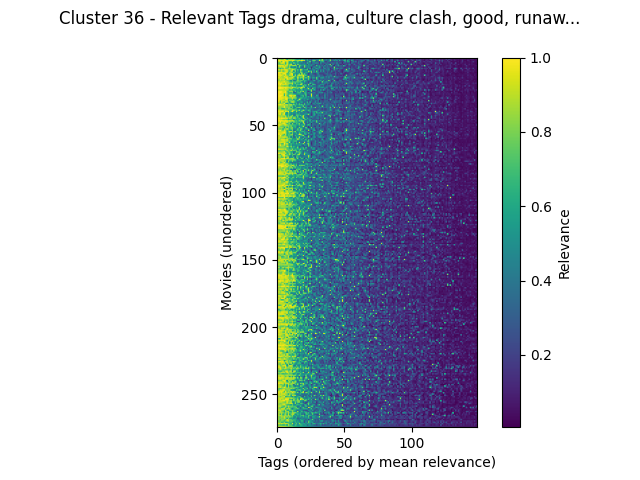

The file beside this chart, header and first rows:
movieId, drama, culture clash, good, runaway, betrayal, mentor, weird, unlikely friendships, original, independent film, melancholic, greed, life & death, drinking, catastrophe, childhood, prejudice, light, dialogue, adaptation, sacrifice, family, life philosophy
Mr. Holland's Opus (1995), 0.8185, 0.7045, 0.7893, 0.8028, 0.8705, 0.9778, 0.5347, 0.8028, 0.6552, 0.515, 0.515, 0.4532, 0.7053, 0.4532, 0.6855, 0.6032, 0.3602, 0.5745, 0.4052, 0.3952, 0.6255, 0.5627, 0.6292
Immortal Beloved (1994), 0.8885, 0.7842, 0.7842, 0.7177, 0.7245, 0.942, 0.7842, 0.424, 0.7215, 0.687, 0.7525, 0.6455, 0.6687, 0.6212, 0.4892, 0.412, 0.5513, 0.2752, 0.5765, 0.4297, 0.3105, 0.213, 0.566
Forrest Gump (1994), 0.9718, 0.991, 0.9762, 0.9677, 0.9677, 0.9473, 0.9718, 0.9677, 0.912, 0.9525, 0.9062, 0.9718, 0.972, 0.7577, 0.7988, 0.8388, 0.9058, 0.893, 0.9998, 0.8887, 0.9058, 0.3417, 0.6693
Bronx Tale, A (1993), 0.825, 0.9215, 0.9215, 0.7308, 0.999, 0.9573, 0.825, 0.9802, 0.7922, 0.6135, 0.63, 0.7937, 0.5615, 0.522, 0.5623, 0.8057, 0.5108, 0.557, 0.688, 0.3013, 0.379, 0.2682, 0.4123
With Honors (1994), 0.9692, 0.6508, 0.8485, 0.9692, 0.9692, 0.8975, 0.5935, 0.9692, 0.7465, 0.5557, 0.679, 0.3832, 0.902, 0.5603, 0.5443, 0.581, 0.4535, 0.427, 0.34, 0.392, 0.46, 0.239, 0.774
King of the Hill (1993), 0.8153, 0.8062, 0.7808, 0.8025, 0.7763, 0.883, 0.7545, 0.9845, 0.7523, 0.7763, 0.9593, 0.5972, 0.3172, 0.7763, 0.4477, 0.878, 0.552, 0.5232, 0.4402, 0.5473, 0.552, 0.4595, 0.2298
Philadelphia (1993), 0.9775, 0.9708, 0.9775, 0.9705, 0.9705, 0.8382, 0.9635, 0.9125, 0.7185, 0.8702, 0.776, 0.868, 0.9137, 0.868, 0.7665, 0.2, 0.7985, 0.7228, 0.5395, 0.4467, 0.7905, 0.5423, 0.4665
Rudy (1993), 0.8485, 0.8485, 0.9317, 0.8395, 0.9407, 0.976, 0.8485, 0.7788, 0.6687, 0.8395, 0.3385, 0.4502, 0.4233, 0.3095, 0.6567, 0.476, 0.8395, 0.462, 0.266, 0.2737, 0.8395, 0.449, 0.38
Saint of Fort Washington, The (1993), 0.7772, 0.7772, 0.6445, 0.7772, 0.709, 0.9087, 0.7792, 0.7455, 0.8285, 0.9197, 0.7792, 0.7772, 0.673, 0.726, 0.635, 0.3267, 0.5138, 0.5135, 0.518, 0.431, 0.369, 0.2607, 0.6288
It's a Wonderful Life (1946), 0.9695, 0.9695, 0.8615, 0.9535, 0.8935, 0.9325, 0.9695, 0.9325, 0.7937, 0.7737, 0.8348, 0.9695, 0.895, 0.7737, 0.5148, 0.826, 0.475, 0.9535, 0.8348, 0.4537, 0.6242, 0.6515, 0.7495
Rebel Without a Cause (1955), 0.7772, 0.7772, 0.7772, 0.9055, 0.6965, 0.8225, 0.9197, 0.957, 0.7768, 0.6767, 0.9197, 0.8328, 0.3685, 0.8467, 0.454, 0.649, 0.4457, 0.7672, 0.621, 0.4207, 0.4457, 0.5018, 0.3892
On Golden Pond (1981), 0.9798, 0.9925, 0.9655, 0.9655, 0.9317, 0.9317, 0.9655, 0.9028, 0.6785, 0.8502, 0.8502, 0.7107, 0.7905, 0.6567, 0.515, 0.633, 0.44, 0.7875, 0.815, 0.4537, 0.44, 0.6198, 0.5288
My Left Foot (1989), 0.961, 0.9788, 0.928, 0.847, 0.961, 0.9898, 0.9683, 0.6575, 0.728, 0.7935, 0.9683, 0.9683, 0.5335, 0.6365, 0.4615, 0.5218, 0.7935, 0.4782, 0.9683, 0.4988, 0.7935, 0.4293, 0.3897
To Kill a Mockingbird (1962), 0.9712, 0.9712, 0.965, 0.965, 0.8835, 0.8048, 0.9712, 0.8048, 0.7378, 0.9177, 0.885, 0.9712, 0.4245, 0.9177, 0.4487, 0.8545, 0.9465, 0.9113, 0.859, 0.9665, 0.7177, 0.8025, 0.398
Dead Poets Society (1989), 0.9385, 0.9243, 0.9385, 0.8798, 0.849, 0.9647, 0.9243, 0.9375, 0.803, 0.7053, 0.8177, 0.823, 0.9058, 0.7053, 0.6545, 0.869, 0.7035, 0.7365, 0.7365, 0.9675, 0.7035, 0.3565, 0.6965
Stand by Me (1986), 0.9647, 0.9647, 0.8842, 0.9075, 0.8425, 0.8815, 0.9647, 0.9912, 0.856, 0.9075, 0.9075, 0.9647, 0.774, 0.5258, 0.6178, 0.976, 0.6587, 0.8217, 0.7848, 0.861, 0.6587, 0.8137, 0.6115
Fried Green Tomatoes (1991), 0.8985, 0.8547, 0.9545, 0.8985, 0.919, 0.9393, 0.7053, 0.9918, 0.9133, 0.8547, 0.894, 0.7027, 0.7183, 0.7027, 0.4862, 0.8558, 0.5225, 0.6068, 0.3488, 0.953, 0.5225, 0.3612, 0.4758
Field of Dreams (1989), 0.8542, 0.8482, 0.9028, 0.841, 0.8913, 0.8913, 0.841, 0.7882, 0.7568, 0.6645, 0.4475, 0.7232, 0.351, 0.4005, 0.6438, 0.8402, 0.6645, 0.725, 0.753, 0.594, 0.6645, 0.6318, 0.4015
Shine (1996), 0.9235, 0.9615, 0.8725, 0.9235, 0.9235, 0.981, 0.8725, 0.8782, 0.809, 0.706, 0.6445, 0.7382, 0.7378, 0.698, 0.744, 0.728, 0.706, 0.698, 0.4988, 0.398, 0.706, 0.4602, 0.3578
Sling Blade (1996), 0.9775, 0.9775, 0.9775, 0.9775, 0.8755, 0.842, 0.9775, 0.841, 0.8747, 0.846, 0.8348, 0.9297, 0.588, 0.8097, 0.5685, 0.667, 0.5202, 0.6607, 0.8348, 0.4665, 0.4375, 0.27, 0.4625
Jerry Maguire (1996), 0.9982, 0.9473, 0.9982, 0.916, 0.9473, 0.9323, 0.9375, 0.8893, 0.815, 0.6695, 0.6573, 0.815, 0.543, 0.5685, 0.7023, 0.7085, 0.6695, 0.8745, 0.8745, 0.3515, 0.6695, 0.601, 0.3462
Joy Luck Club, The (1993), 0.8133, 0.9425, 0.8955, 0.8133, 0.8133, 0.7312, 0.7663, 0.8133, 0.7202, 0.6048, 0.8015, 0.5677, 0.6008, 0.4732, 0.7083, 0.4667, 0.4672, 0.4027, 0.4922, 0.8905, 0.6, 0.7643, 0.3027
Good Will Hunting (1997), 0.9982, 0.9882, 0.9982, 0.9882, 0.972, 0.979, 0.9858, 0.9547, 0.9217, 0.8833, 0.8402, 0.9812, 0.8453, 0.8402, 0.7338, 0.763, 0.812, 0.85, 0.9775, 0.7882, 0.812, 0.2015, 0.698
As Good as It Gets (1997), 0.9888, 0.9885, 0.9888, 0.9742, 0.974, 0.875, 0.9802, 0.9113, 0.8295, 0.8108, 0.8965, 0.8205, 0.6142, 0.6783, 0.6867, 0.8022, 0.543, 0.8375, 0.8375, 0.454, 0.543, 0.4758, 0.6458
Cool, Dry Place, A (1998), 0.885, 0.885, 0.885, 0.8847, 0.8847, 0.914, 0.885, 0.8847, 0.7935, 0.6012, 0.7143, 0.6012, 0.7608, 0.6012, 0.5188, 0.5373, 0.5625, 0.5008, 0.7332, 0.3572, 0.5625, 0.5055, 0.4512
How Green Was My Valley (1941), 0.988, 0.988, 0.988, 0.988, 0.9293, 0.9293, 0.988, 0.7512, 0.6953, 0.8368, 0.8368, 0.8288, 0.3755, 0.7897, 0.4965, 0.6767, 0.484, 0.79, 0.6675, 0.9273, 0.422, 0.6833, 0.2435
Going My Way (1944), 0.9992, 0.9988, 0.9992, 0.9822, 0.944, 0.944, 0.9822, 0.8005, 0.6667, 0.681, 0.652, 0.756, 0.2973, 0.3327, 0.502, 0.6835, 0.681, 0.7053, 0.4095, 0.3832, 0.681, 0.6555, 0.3217
Kramer vs. Kramer (1979), 0.9708, 0.993, 0.9607, 0.9607, 0.9708, 0.6883, 0.9607, 0.8095, 0.6957, 0.7107, 0.7617, 0.7, 0.6498, 0.5607, 0.5215, 0.5827, 0.6138, 0.5068, 0.5032, 0.3762, 0.6138, 0.7675, 0.3287
Ordinary People (1980), 0.9975, 0.9948, 0.9975, 0.9948, 0.9673, 0.6312, 0.9948, 0.7025, 0.7183, 0.9673, 0.9673, 0.8878, 0.8953, 0.9673, 0.528, 0.337, 0.372, 0.5242, 0.6295, 0.6973, 0.372, 0.801, 0.2635
Terms of Endearment (1983), 0.9948, 0.9912, 0.9948, 0.9597, 0.9135, 0.91, 0.9597, 0.841, 0.691, 0.8117, 0.9785, 0.8117, 0.9135, 0.8117, 0.5895, 0.4695, 0.3402, 0.5042, 0.5268, 0.6953, 0.3612, 0.6667, 0.449
Rain Man (1988), 0.9725, 0.9918, 0.9667, 0.9725, 0.9725, 0.9195, 0.9667, 0.9725, 0.8333, 0.812, 0.812, 0.956, 0.8342, 0.812, 0.7498, 0.3847, 0.5968, 0.6903, 0.6903, 0.4898, 0.5968, 0.539, 0.439
Driving Miss Daisy (1989), 0.9607, 0.9868, 0.9607, 0.9607, 0.8775, 0.8547, 0.9595, 0.975, 0.6138, 0.7057, 0.7057, 0.8242, 0.5393, 0.7057, 0.531, 0.5298, 0.96, 0.7087, 0.3797, 0.4363, 0.5055, 0.3748, 0.6178
Trip to Bountiful, The (1985), 0.9882, 0.9882, 0.8337, 0.9213, 0.9213, 0.9073, 0.7962, 0.9213, 0.6412, 0.794, 0.7728, 0.7305, 0.7925, 0.5863, 0.5387, 0.8, 0.5717, 0.5178, 0.4083, 0.3615, 0.5395, 0.3632, 0.339
Grand Canyon (1991), 0.9565, 0.9565, 0.697, 0.9565, 0.7835, 0.7405, 0.9565, 0.9032, 0.7712, 0.5483, 0.88, 0.9565, 0.876, 0.6525, 0.5417, 0.3555, 0.3977, 0.5245, 0.6538, 0.3612, 0.3035, 0.3498, 0.7272
Without Limits (1998), 0.8413, 0.8413, 0.8242, 0.8413, 0.8413, 0.9852, 0.6645, 0.5058, 0.7027, 0.7017, 0.518, 0.5148, 0.7145, 0.451, 0.6877, 0.3337, 0.7017, 0.4297, 0.4285, 0.2835, 0.7017, 0.2975, 0.5515
Children of a Lesser God (1986), 0.9627, 0.9627, 0.9878, 0.929, 0.929, 0.835, 0.8965, 0.929, 0.7732, 0.8438, 0.9215, 0.7105, 0.86, 0.615, 0.6512, 0.5312, 0.7402, 0.6505, 0.7605, 0.488, 0.7402, 0.387, 0.4982
Hilary and Jackie (1998), 0.8627, 0.8627, 0.8467, 0.8627, 0.8627, 0.9758, 0.7975, 0.8288, 0.7817, 0.7768, 0.7768, 0.722, 0.3992, 0.7768, 0.4427, 0.4382, 0.5248, 0.508, 0.5282, 0.8858, 0.2082, 0.581, 0.3302
October Sky (1999), 0.814, 0.8202, 0.8485, 0.8148, 0.8567, 0.9705, 0.814, 0.8025, 0.814, 0.8148, 0.539, 0.7763, 0.4577, 0.451, 0.6903, 0.7468, 0.8148, 0.7245, 0.4373, 0.4522, 0.8148, 0.5975, 0.4345
This Is My Father (1998), 0.6937, 0.827, 0.8493, 0.6937, 0.6078, 0.6873, 0.827, 0.653, 0.8627, 0.7922, 0.827, 0.6937, 0.506, 0.6937, 0.6318, 0.329, 0.4143, 0.5178, 0.3678, 0.3538, 0.2495, 0.6787, 0.3417
Color Purple, The (1985), 0.9165, 0.9295, 0.9165, 0.882, 0.9165, 0.861, 0.875, 0.805, 0.7133, 0.7157, 0.6478, 0.875, 0.9165, 0.7157, 0.7242, 0.6673, 0.963, 0.5403, 0.643, 0.9455, 0.704, 0.4067, 0.5188
Sixth Sense, The (1999), 0.965, 0.965, 0.965, 0.9627, 0.989, 0.8085, 0.965, 0.851, 0.9798, 0.5775, 0.819, 0.962, 0.6328, 0.4497, 0.8822, 0.5607, 0.4467, 0.5202, 0.819, 0.4177, 0.4467, 0.4193, 0.3478
Buddy Holly Story, The (1978), 0.8357, 0.9533, 0.9533, 0.8357, 0.8357, 0.9955, 0.6647, 0.3957, 0.79, 0.6282, 0.4688, 0.5745, 0.4955, 0.547, 0.5927, 0.3448, 0.6282, 0.433, 0.4427, 0.462, 0.3672, 0.507, 0.3555
Stand and Deliver (1988), 0.7648, 0.964, 0.964, 0.7648, 0.945, 0.9665, 0.5543, 0.574, 0.7352, 0.588, 0.4397, 0.57, 0.3927, 0.4125, 0.6727, 0.6405, 0.588, 0.4665, 0.438, 0.3925, 0.588, 0.5228, 0.6412
Natural, The (1984), 0.8487, 0.8775, 0.8575, 0.8487, 0.8585, 0.8767, 0.807, 0.5833, 0.7868, 0.58, 0.6877, 0.8585, 0.345, 0.4343, 0.7298, 0.7355, 0.58, 0.7348, 0.56, 0.8895, 0.58, 0.347, 0.3385
River Runs Through It, A (1992), 0.884, 0.9393, 0.8302, 0.8867, 0.799, 0.7388, 0.923, 0.6613, 0.8088, 0.7408, 0.923, 0.6865, 0.7438, 0.7408, 0.5347, 0.8337, 0.333, 0.404, 0.7408, 0.9363, 0.3532, 0.5415, 0.3505
Awakenings (1990), 0.9852, 0.9852, 0.9453, 0.9852, 0.9852, 0.9765, 0.9453, 0.9675, 0.755, 0.9143, 0.7728, 0.6558, 0.9357, 0.8073, 0.6508, 0.5883, 0.757, 0.5597, 0.4665, 0.895, 0.757, 0.2825, 0.689
Places in the Heart (1984), 0.9752, 0.9752, 0.9028, 0.9028, 0.8075, 0.8075, 0.8357, 0.7628, 0.6215, 0.6905, 0.741, 0.6977, 0.3728, 0.6905, 0.5667, 0.6138, 0.6577, 0.6783, 0.6783, 0.3225, 0.6577, 0.6965, 0.4213
Green Mile, The (1999), 0.991, 0.991, 0.991, 0.991, 0.9715, 0.9557, 0.991, 0.9715, 0.9197, 0.9557, 0.8838, 0.9715, 0.901, 0.6435, 0.7398, 0.5883, 0.8277, 0.7305, 0.8838, 0.8707, 0.6813, 0.318, 0.463
Cider House Rules, The (1999), 0.9865, 0.873, 0.9865, 0.8093, 0.889, 0.9467, 0.873, 0.9437, 0.7728, 0.7672, 0.7238, 0.5298, 0.793, 0.6785, 0.6733, 0.643, 0.496, 0.6535, 0.4968, 0.9692, 0.486, 0.2775, 0.6212
Hurricane, The (1999), 0.8875, 0.8875, 0.8875, 0.8865, 0.9675, 0.9675, 0.8875, 0.66, 0.7462, 0.8142, 0.386, 0.8527, 0.5182, 0.4223, 0.712, 0.5895, 0.8142, 0.4732, 0.4, 0.7537, 0.8142, 0.1922, 0.3905
Scent of a Woman (1992), 0.9505, 0.9812, 0.9505, 0.8922, 0.802, 0.9193, 0.9505, 0.8698, 0.7648, 0.7505, 0.7528, 0.7143, 0.6775, 0.6617, 0.5885, 0.5473, 0.7505, 0.5032, 0.697, 0.4728, 0.7505, 0.2635, 0.6405
Of Mice and Men (1992), 0.9147, 0.9147, 0.7975, 0.7755, 0.74, 0.736, 0.8173, 0.7545, 0.8353, 0.6805, 0.8173, 0.6018, 0.615, 0.6805, 0.5258, 0.3488, 0.5308, 0.513, 0.5515, 0.987, 0.5308, 0.2467, 0.4145
Raisin in the Sun, A (1961), 0.8565, 0.8565, 0.8565, 0.8565, 0.8233, 0.5697, 0.8565, 0.5697, 0.774, 0.679, 0.7845, 0.8262, 0.5065, 0.679, 0.4742, 0.387, 0.842, 0.6122, 0.5813, 0.5028, 0.36, 0.8875, 0.3847
Breaking Away (1979), 0.7915, 0.7915, 0.7585, 0.815, 0.576, 0.852, 0.7915, 0.9922, 0.7905, 0.6105, 0.8022, 0.7915, 0.4567, 0.4848, 0.4353, 0.8502, 0.4632, 0.7757, 0.7757, 0.3272, 0.3465, 0.602, 0.5915
Hoosiers (a.k.a. Best Shot) (1986), 0.9855, 0.944, 0.9855, 0.8385, 0.7535, 0.946, 0.8385, 0.6492, 0.7173, 0.6072, 0.482, 0.78, 0.2665, 0.383, 0.6128, 0.6767, 0.6072, 0.8285, 0.5337, 0.3227, 0.6072, 0.2642, 0.2715
Bound for Glory (1976), 0.9032, 0.9203, 0.9022, 0.8887, 0.9032, 0.9485, 0.903, 0.586, 0.7657, 0.9032, 0.9032, 0.7728, 0.5938, 0.9032, 0.4412, 0.5102, 0.577, 0.5843, 0.6675, 0.69, 0.577, 0.455, 0.441
Erin Brockovich (2000), 0.973, 0.973, 0.921, 0.936, 0.9852, 0.9942, 0.9123, 0.6245, 0.6555, 0.7282, 0.4027, 0.751, 0.4475, 0.5085, 0.6757, 0.305, 0.7282, 0.576, 0.412, 0.3063, 0.6857, 0.573, 0.387
Guess Who's Coming to Dinner (1967), 0.9808, 0.9808, 0.9285, 0.9285, 0.7975, 0.6715, 0.9285, 0.5747, 0.7265, 0.696, 0.814, 0.8293, 0.3565, 0.4838, 0.536, 0.558, 0.999, 0.8715, 0.7043, 0.4257, 0.5713, 0.663, 0.3157
Paper Chase, The (1973), 0.9972, 0.853, 0.9972, 0.853, 0.7238, 0.8385, 0.853, 0.586, 0.715, 0.7177, 0.7177, 0.715, 0.267, 0.7177, 0.5048, 0.5585, 0.4455, 0.622, 0.6845, 0.9012, 0.4225, 0.229, 0.264
Remember the Titans (2000), 0.9095, 0.9095, 0.9095, 0.869, 0.936, 0.9483, 0.9095, 0.874, 0.627, 0.748, 0.2652, 0.6647, 0.2833, 0.353, 0.743, 0.3492, 0.996, 0.4822, 0.3625, 0.2682, 0.748, 0.4397, 0.4652
... 215 more rows
